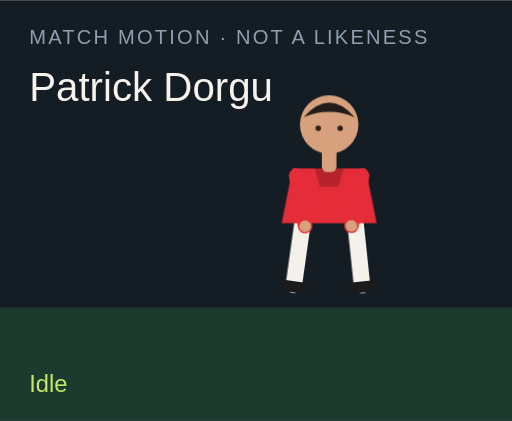
t = 0.00 s
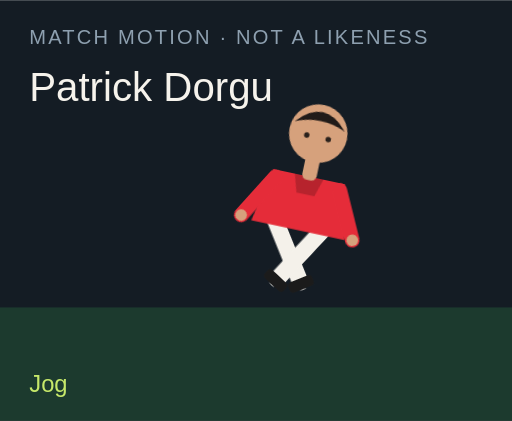
t = 1.50 s
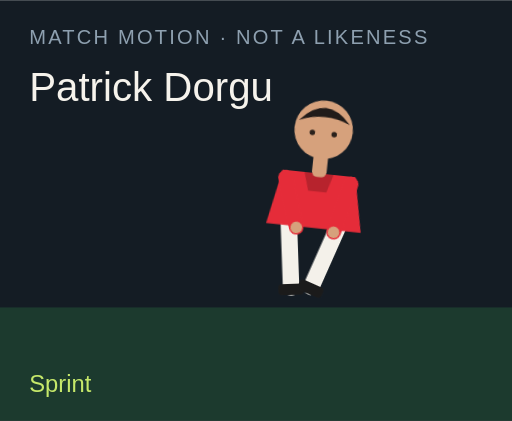
t = 3.00 s
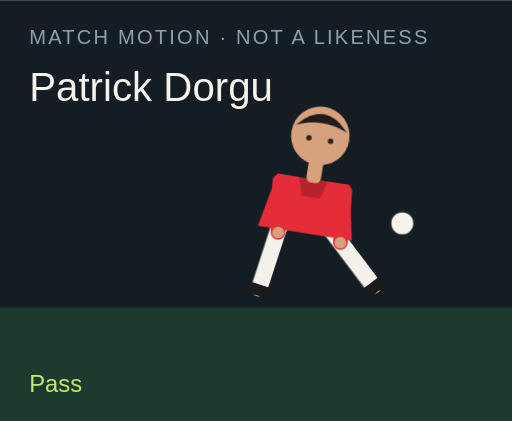
t = 4.50 s
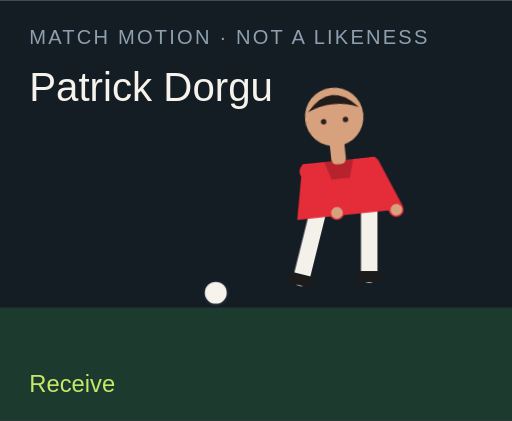
t = 6.00 s
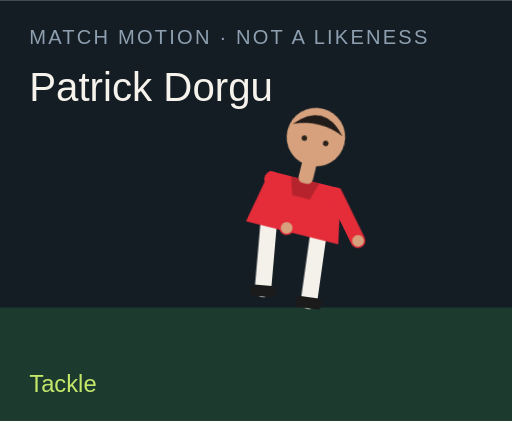
t = 7.50 s

The animated SVG that drew these frames (rendered in a browser with its animation timeline set to each time). Animation: 18 CSS @keyframes rules; one cycle of 9.00 s, repeats indefinitely.

<?xml version="1.0" encoding="UTF-8"?>
<svg xmlns="http://www.w3.org/2000/svg" viewBox="0 0 280 230" role="img">
  <style>@media (prefers-reduced-motion: reduce){animate,animateTransform{display:none}}</style>
  <rect width="280" height="230" fill="#141c24"/>
  <rect y="168" width="280" height="62" fill="#1c3a2e"/>
  <text x="16" y="24" fill="#8ea0b0" font-family="Arial,sans-serif" font-size="11" letter-spacing="1.2">MATCH MOTION · NOT A LIKENESS</text>
  <text x="16" y="55" fill="#f6f3ec" font-family="Impact,sans-serif" font-size="22">Patrick Dorgu</text>
  <circle r="7" fill="#f6f3ec" stroke="#172028" stroke-width="2" id="motion-66708" cx="150" cy="160" opacity="0">
    
    
    
  </circle>
  <g transform="translate(132 40)">
    <g id="motion-66730" transform="rotate(0 48 90)">
      
      <g id="motion-66732" transform="translate(0 0)">
        
        <g transform="translate(34 78)"><g id="motion-66734" transform="rotate(8)"><path d="M0 0 V38" stroke="#f4f1ea" stroke-width="9" stroke-linecap="round"/><rect x="-7" y="36" width="14" height="6" rx="2" fill="#1b1b1b"/></g></g>
        <g transform="translate(62 78)"><g id="motion-66736" transform="rotate(-6)"><path d="M0 0 V38" stroke="#f4f1ea" stroke-width="9" stroke-linecap="round"/><rect x="-7" y="36" width="14" height="6" rx="2" fill="#1b1b1b"/></g></g>
        <path d="M28 52 h40 l6 30 H22 Z" fill="#e52c39"/>
        <path d="M40 52 h16 l-3 10 H43 Z" fill="#000" opacity=".2"/>
        <g transform="translate(30 56)"><g id="motion-66738" transform="rotate(-10)"><path d="M0 0 V28" stroke="#e52c39" stroke-width="8" stroke-linecap="round"/><circle cx="0" cy="28" r="3.2" fill="#d6a17c"/></g></g>
        <g transform="translate(66 56)"><g id="motion-66740" transform="rotate(12)"><path d="M0 0 V28" stroke="#e52c39" stroke-width="8" stroke-linecap="round"/><circle cx="0" cy="28" r="3.2" fill="#d6a17c"/></g></g>
        <rect x="44" y="40" width="8" height="14" rx="3" fill="#d6a17c"/>
        <circle cx="48" cy="28" r="16" fill="#d6a17c"/>
        <path d="M34 24 Q48 8 62 24 Q48 18 34 24" fill="#211b19"/>
        <circle cx="42" cy="30" r="1.5" fill="#2a211c"/><circle cx="54" cy="30" r="1.5" fill="#2a211c"/>
      </g>
    </g>
  </g>
  <text x="16" y="214" fill="#c6e86a" font-family="Arial,sans-serif" font-size="13" opacity="1" id="motion-66712">Idle</text><text x="16" y="214" fill="#c6e86a" font-family="Arial,sans-serif" font-size="13" opacity="0" id="motion-66714">Jog</text><text x="16" y="214" fill="#c6e86a" font-family="Arial,sans-serif" font-size="13" opacity="0" id="motion-66716">Sprint</text><text x="16" y="214" fill="#c6e86a" font-family="Arial,sans-serif" font-size="13" opacity="0" id="motion-66718">Dribble</text><text x="16" y="214" fill="#c6e86a" font-family="Arial,sans-serif" font-size="13" opacity="0" id="motion-66720">Pass</text><text x="16" y="214" fill="#c6e86a" font-family="Arial,sans-serif" font-size="13" opacity="0" id="motion-66722">Shoot</text><text x="16" y="214" fill="#c6e86a" font-family="Arial,sans-serif" font-size="13" opacity="0" id="motion-66724">Receive</text><text x="16" y="214" fill="#c6e86a" font-family="Arial,sans-serif" font-size="13" opacity="0" id="motion-66726">Tackle</text><text x="16" y="214" fill="#c6e86a" font-family="Arial,sans-serif" font-size="13" opacity="0" id="motion-66728">Jump</text>
<style>@keyframes track-66709{0%{cx:150px}11.1%{cx:156px}22.2%{cx:164px}33.300000000000004%{cx:142px}44.4%{cx:190px}55.60000000000001%{cx:250px}66.7%{cx:118px}77.8%{cx:150px}88.9%{cx:150px}100%{cx:150px}}@keyframes track-66710{0%{cy:160px}11.1%{cy:158px}22.2%{cy:154px}33.300000000000004%{cy:156px}44.4%{cy:148px}55.60000000000001%{cy:96px}66.7%{cy:160px}77.8%{cy:160px}88.9%{cy:160px}100%{cy:160px}}@keyframes track-66711{0%{opacity:0}11.1%{opacity:0}22.2%{opacity:0}33.300000000000004%{opacity:1}44.4%{opacity:1}55.60000000000001%{opacity:1}66.7%{opacity:1}77.8%{opacity:0}88.9%{opacity:0}100%{opacity:0}}@keyframes track-66713{0%{opacity:1}11.1%{opacity:0}22.2%{opacity:0}33.300000000000004%{opacity:0}44.4%{opacity:0}55.60000000000001%{opacity:0}66.7%{opacity:0}77.8%{opacity:0}88.9%{opacity:0}100%{opacity:1}}@keyframes track-66715{0%{opacity:0}11.1%{opacity:1}22.2%{opacity:0}33.300000000000004%{opacity:0}44.4%{opacity:0}55.60000000000001%{opacity:0}66.7%{opacity:0}77.8%{opacity:0}88.9%{opacity:0}100%{opacity:0}}@keyframes track-66717{0%{opacity:0}11.1%{opacity:0}22.2%{opacity:1}33.300000000000004%{opacity:0}44.4%{opacity:0}55.60000000000001%{opacity:0}66.7%{opacity:0}77.8%{opacity:0}88.9%{opacity:0}100%{opacity:0}}@keyframes track-66719{0%{opacity:0}11.1%{opacity:0}22.2%{opacity:0}33.300000000000004%{opacity:1}44.4%{opacity:0}55.60000000000001%{opacity:0}66.7%{opacity:0}77.8%{opacity:0}88.9%{opacity:0}100%{opacity:0}}@keyframes track-66721{0%{opacity:0}11.1%{opacity:0}22.2%{opacity:0}33.300000000000004%{opacity:0}44.4%{opacity:1}55.60000000000001%{opacity:0}66.7%{opacity:0}77.8%{opacity:0}88.9%{opacity:0}100%{opacity:0}}@keyframes track-66723{0%{opacity:0}11.1%{opacity:0}22.2%{opacity:0}33.300000000000004%{opacity:0}44.4%{opacity:0}55.60000000000001%{opacity:1}66.7%{opacity:0}77.8%{opacity:0}88.9%{opacity:0}100%{opacity:0}}@keyframes track-66725{0%{opacity:0}11.1%{opacity:0}22.2%{opacity:0}33.300000000000004%{opacity:0}44.4%{opacity:0}55.60000000000001%{opacity:0}66.7%{opacity:1}77.8%{opacity:0}88.9%{opacity:0}100%{opacity:0}}@keyframes track-66727{0%{opacity:0}11.1%{opacity:0}22.2%{opacity:0}33.300000000000004%{opacity:0}44.4%{opacity:0}55.60000000000001%{opacity:0}66.7%{opacity:0}77.8%{opacity:1}88.9%{opacity:0}100%{opacity:0}}@keyframes track-66729{0%{opacity:0}11.1%{opacity:0}22.2%{opacity:0}33.300000000000004%{opacity:0}44.4%{opacity:0}55.60000000000001%{opacity:0}66.7%{opacity:0}77.8%{opacity:0}88.9%{opacity:1}100%{opacity:0}}@keyframes track-66731{0%{transform:rotate(0deg)}11.1%{transform:rotate(8deg)}22.2%{transform:rotate(16deg)}33.300000000000004%{transform:rotate(6deg)}44.4%{transform:rotate(4deg)}55.60000000000001%{transform:rotate(14deg)}66.7%{transform:rotate(-6deg)}77.8%{transform:rotate(34deg)}88.9%{transform:rotate(-6deg)}100%{transform:rotate(0deg)}}@keyframes track-66733{0%{transform:translate(0px,0px)}11.1%{transform:translate(0px,-3px)}22.2%{transform:translate(0px,-6px)}33.300000000000004%{transform:translate(0px,-2px)}44.4%{transform:translate(0px,2px)}55.60000000000001%{transform:translate(0px,-4px)}66.7%{transform:translate(0px,1px)}77.8%{transform:translate(0px,10px)}88.9%{transform:translate(0px,-18px)}100%{transform:translate(0px,0px)}}@keyframes track-66735{0%{transform:rotate(8deg)}11.1%{transform:rotate(-26deg)}22.2%{transform:rotate(-42deg)}33.300000000000004%{transform:rotate(-8deg)}44.4%{transform:rotate(6deg)}55.60000000000001%{transform:rotate(12deg)}66.7%{transform:rotate(20deg)}77.8%{transform:rotate(-8deg)}88.9%{transform:rotate(-10deg)}100%{transform:rotate(8deg)}}@keyframes track-66737{0%{transform:rotate(-6deg)}11.1%{transform:rotate(24deg)}22.2%{transform:rotate(38deg)}33.300000000000004%{transform:rotate(18deg)}44.4%{transform:rotate(-38deg)}55.60000000000001%{transform:rotate(-54deg)}66.7%{transform:rotate(6deg)}77.8%{transform:rotate(-22deg)}88.9%{transform:rotate(10deg)}100%{transform:rotate(-6deg)}}@keyframes track-66739{0%{transform:rotate(-10deg)}11.1%{transform:rotate(24deg)}22.2%{transform:rotate(36deg)}33.300000000000004%{transform:rotate(-18deg)}44.4%{transform:rotate(10deg)}55.60000000000001%{transform:rotate(-24deg)}66.7%{transform:rotate(-30deg)}77.8%{transform:rotate(12deg)}88.9%{transform:rotate(-74deg)}100%{transform:rotate(-10deg)}}@keyframes track-66741{0%{transform:rotate(12deg)}11.1%{transform:rotate(-20deg)}22.2%{transform:rotate(-32deg)}33.300000000000004%{transform:rotate(14deg)}44.4%{transform:rotate(-26deg)}55.60000000000001%{transform:rotate(18deg)}66.7%{transform:rotate(-22deg)}77.8%{transform:rotate(-6deg)}88.9%{transform:rotate(-74deg)}100%{transform:rotate(12deg)}}@media(prefers-reduced-motion:no-preference){#motion-66708{animation:track-66709 9s linear infinite both,track-66710 9s linear infinite both,track-66711 9s steps(1,end) infinite both}#motion-66712{animation:track-66713 9s steps(1,end) infinite both}#motion-66714{animation:track-66715 9s steps(1,end) infinite both}#motion-66716{animation:track-66717 9s steps(1,end) infinite both}#motion-66718{animation:track-66719 9s steps(1,end) infinite both}#motion-66720{animation:track-66721 9s steps(1,end) infinite both}#motion-66722{animation:track-66723 9s steps(1,end) infinite both}#motion-66724{animation:track-66725 9s steps(1,end) infinite both}#motion-66726{animation:track-66727 9s steps(1,end) infinite both}#motion-66728{animation:track-66729 9s steps(1,end) infinite both}#motion-66730{animation:track-66731 9s linear infinite both}#motion-66732{animation:track-66733 9s linear infinite both}#motion-66734{animation:track-66735 9s linear infinite both}#motion-66736{animation:track-66737 9s linear infinite both}#motion-66738{animation:track-66739 9s linear infinite both}#motion-66740{animation:track-66741 9s linear infinite both}}</style></svg>
